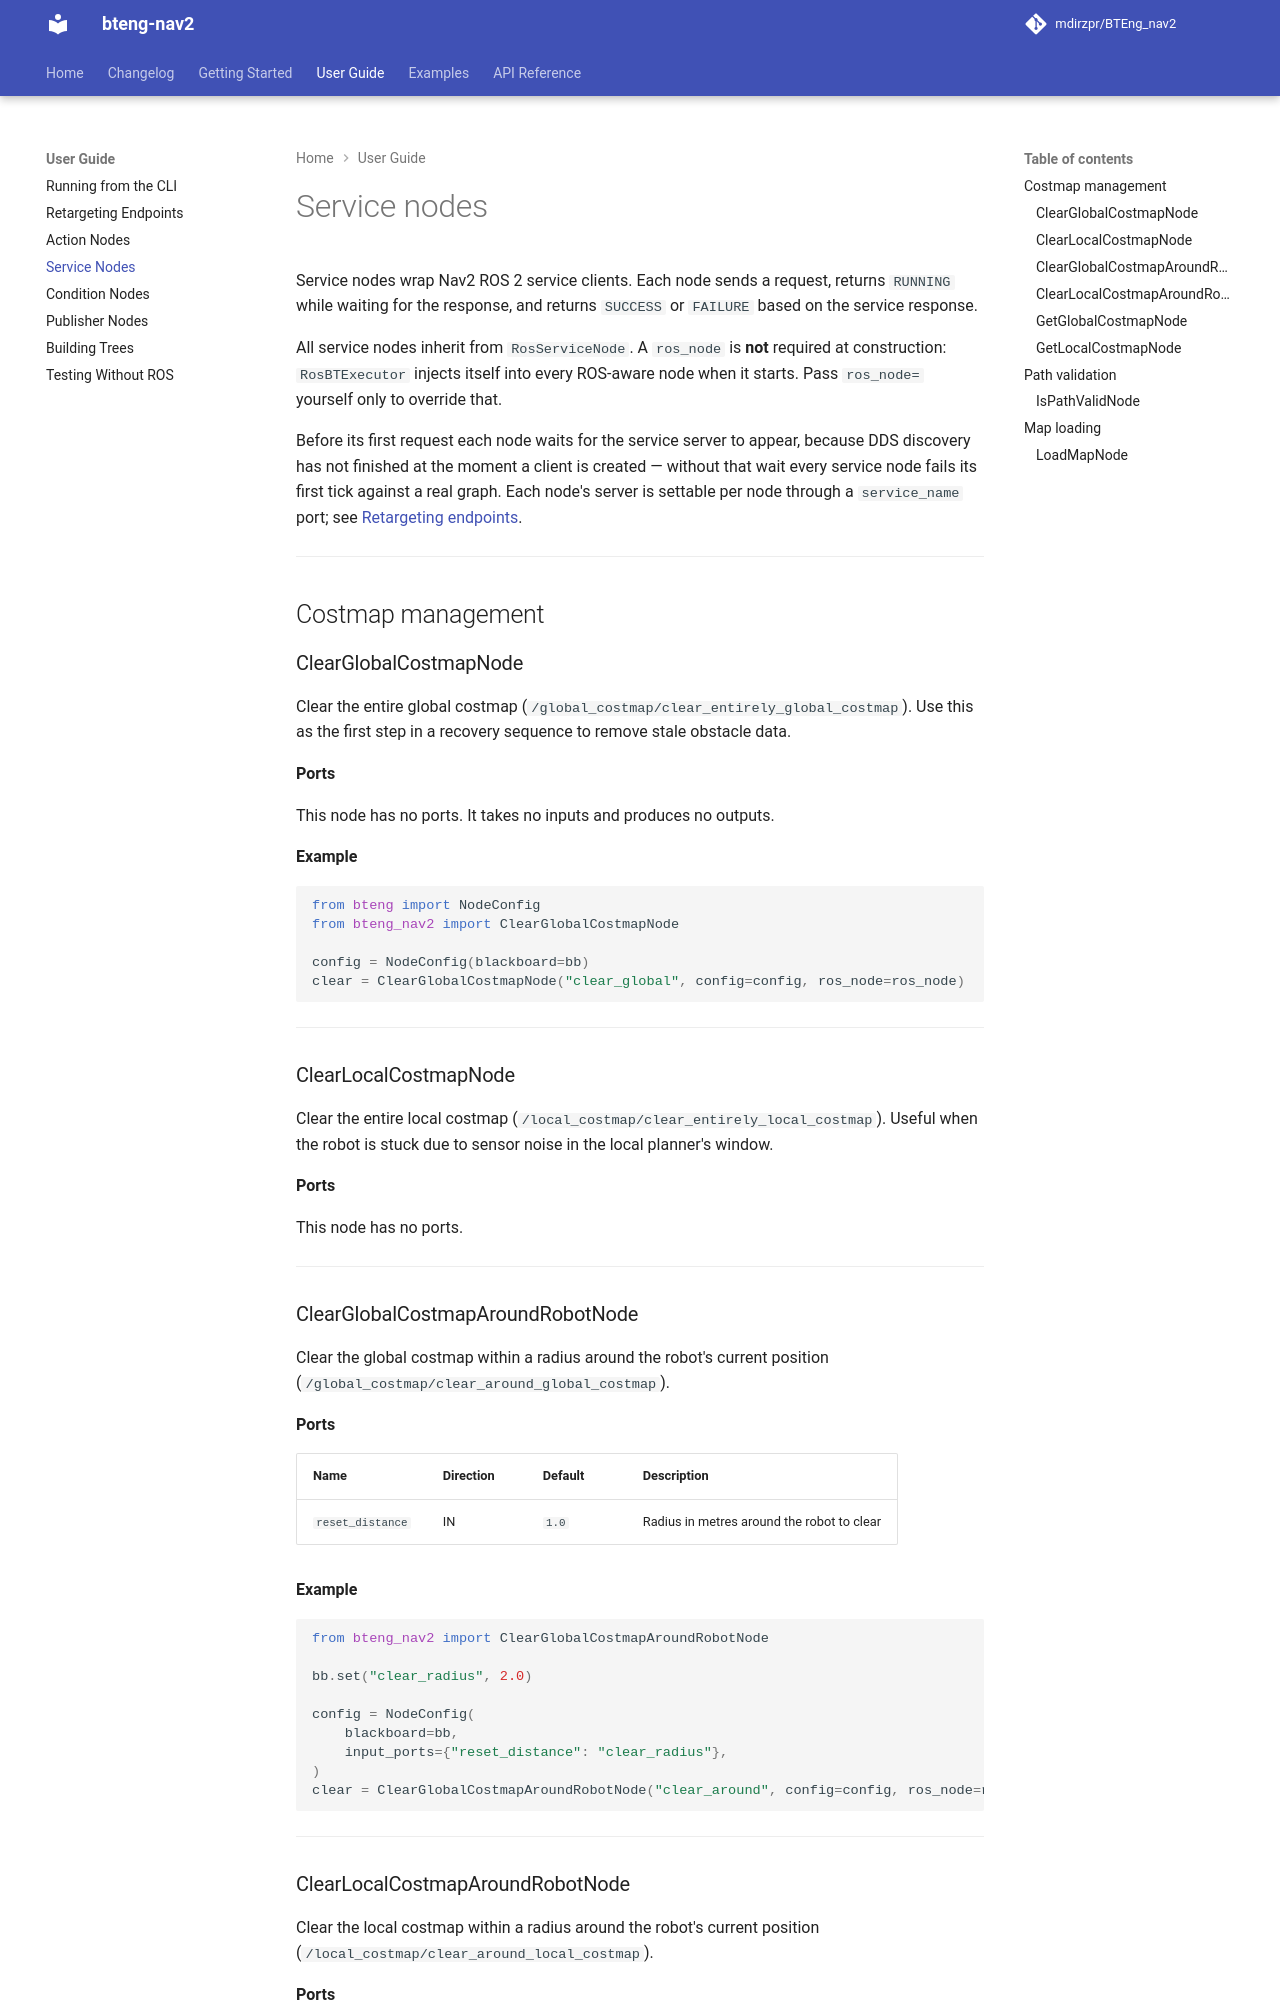

repository: BTEng-dev/bteng-nav2 · page: guide/services/index.html · generator: mkdocs

# Service nodes

Service nodes wrap Nav2 ROS 2 service clients. Each node sends a request, returns `RUNNING` while waiting for the response, and returns `SUCCESS` or `FAILURE` based on the service response.

All service nodes inherit from `RosServiceNode`. A `ros_node` is **not** required at construction:
`RosBTExecutor` injects itself into every ROS-aware node when it starts. Pass `ros_node=` yourself
only to override that.

Before its first request each node waits for the service server to appear, because DDS discovery has
not finished at the moment a client is created — without that wait every service node fails its
first tick against a real graph. Each node's server is settable per node through a `service_name`
port; see [Retargeting endpoints](endpoints.md).

---

## Costmap management

### ClearGlobalCostmapNode

Clear the entire global costmap (`/global_costmap/clear_entirely_global_costmap`). Use this as the first step in a recovery sequence to remove stale obstacle data.

**Ports**

This node has no ports. It takes no inputs and produces no outputs.

**Example**

```python
from bteng import NodeConfig
from bteng_nav2 import ClearGlobalCostmapNode

config = NodeConfig(blackboard=bb)
clear = ClearGlobalCostmapNode("clear_global", config=config, ros_node=ros_node)
```

---

### ClearLocalCostmapNode

Clear the entire local costmap (`/local_costmap/clear_entirely_local_costmap`). Useful when the robot is stuck due to sensor noise in the local planner's window.

**Ports**

This node has no ports.

---

### ClearGlobalCostmapAroundRobotNode

Clear the global costmap within a radius around the robot's current position (`/global_costmap/clear_around_global_costmap`).

**Ports**

| Name | Direction | Default | Description |
|------|-----------|---------|-------------|
| `reset_distance` | IN | `1.0` | Radius in metres around the robot to clear |

**Example**

```python
from bteng_nav2 import ClearGlobalCostmapAroundRobotNode

bb.set("clear_radius", 2.0)

config = NodeConfig(
    blackboard=bb,
    input_ports={"reset_distance": "clear_radius"},
)
clear = ClearGlobalCostmapAroundRobotNode("clear_around", config=config, ros_node=ros_node)
```

---
